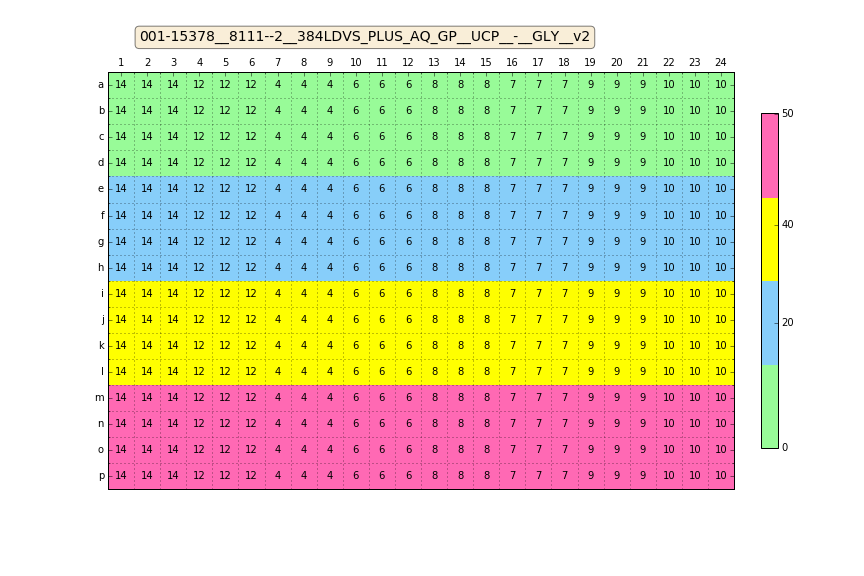

Values plotted in this chart, from the file beside it:
Col, Row, Well, mConc, mFillHeight, mFluid, mImpedance, mVolume
0, 0, A1, 0, 0, GLY, 1.48, 14
1, 0, A2, 0, 0, GLY, 1.48, 14
2, 0, A3, 0, 0, GLY, 1.48, 14
3, 0, A4, 0, 0, GLY, 1.48, 12
4, 0, A5, 0, 0, GLY, 1.48, 12
5, 0, A6, 0, 0, GLY, 1.48, 12
6, 0, A7, 0, 0, GLY, 1.48, 4
7, 0, A8, 0, 0, GLY, 1.48, 4
8, 0, A9, 0, 0, GLY, 1.48, 4
9, 0, A10, 0, 0, GLY, 1.48, 6
10, 0, A11, 0, 0, GLY, 1.48, 6
11, 0, A12, 0, 0, GLY, 1.48, 6
12, 0, A13, 0, 0, GLY, 1.48, 8
13, 0, A14, 0, 0, GLY, 1.48, 8
14, 0, A15, 0, 0, GLY, 1.48, 8
15, 0, A16, 0, 0, GLY, 1.48, 7
16, 0, A17, 0, 0, GLY, 1.48, 7
17, 0, A18, 0, 0, GLY, 1.48, 7
18, 0, A19, 0, 0, GLY, 1.48, 9
19, 0, A20, 0, 0, GLY, 1.48, 9
20, 0, A21, 0, 0, GLY, 1.48, 9
21, 0, A22, 0, 0, GLY, 1.48, 10
22, 0, A23, 0, 0, GLY, 1.48, 10
23, 0, A24, 0, 0, GLY, 1.48, 10
0, 1, B1, 0, 0, GLY, 1.48, 14
1, 1, B2, 0, 0, GLY, 1.48, 14
2, 1, B3, 0, 0, GLY, 1.48, 14
3, 1, B4, 0, 0, GLY, 1.48, 12
4, 1, B5, 0, 0, GLY, 1.48, 12
5, 1, B6, 0, 0, GLY, 1.48, 12
6, 1, B7, 0, 0, GLY, 1.48, 4
7, 1, B8, 0, 0, GLY, 1.48, 4
8, 1, B9, 0, 0, GLY, 1.48, 4
9, 1, B10, 0, 0, GLY, 1.48, 6
10, 1, B11, 0, 0, GLY, 1.48, 6
11, 1, B12, 0, 0, GLY, 1.48, 6
12, 1, B13, 0, 0, GLY, 1.48, 8
13, 1, B14, 0, 0, GLY, 1.48, 8
14, 1, B15, 0, 0, GLY, 1.48, 8
15, 1, B16, 0, 0, GLY, 1.48, 7
16, 1, B17, 0, 0, GLY, 1.48, 7
17, 1, B18, 0, 0, GLY, 1.48, 7
18, 1, B19, 0, 0, GLY, 1.48, 9
19, 1, B20, 0, 0, GLY, 1.48, 9
20, 1, B21, 0, 0, GLY, 1.48, 9
21, 1, B22, 0, 0, GLY, 1.48, 10
22, 1, B23, 0, 0, GLY, 1.48, 10
23, 1, B24, 0, 0, GLY, 1.48, 10
0, 2, C1, 0, 0, GLY, 1.48, 14
1, 2, C2, 0, 0, GLY, 1.48, 14
2, 2, C3, 0, 0, GLY, 1.48, 14
3, 2, C4, 0, 0, GLY, 1.48, 12
4, 2, C5, 0, 0, GLY, 1.48, 12
5, 2, C6, 0, 0, GLY, 1.48, 12
6, 2, C7, 0, 0, GLY, 1.48, 4
7, 2, C8, 0, 0, GLY, 1.48, 4
8, 2, C9, 0, 0, GLY, 1.48, 4
9, 2, C10, 0, 0, GLY, 1.48, 6
10, 2, C11, 0, 0, GLY, 1.48, 6
11, 2, C12, 0, 0, GLY, 1.48, 6
... 324 more rows
